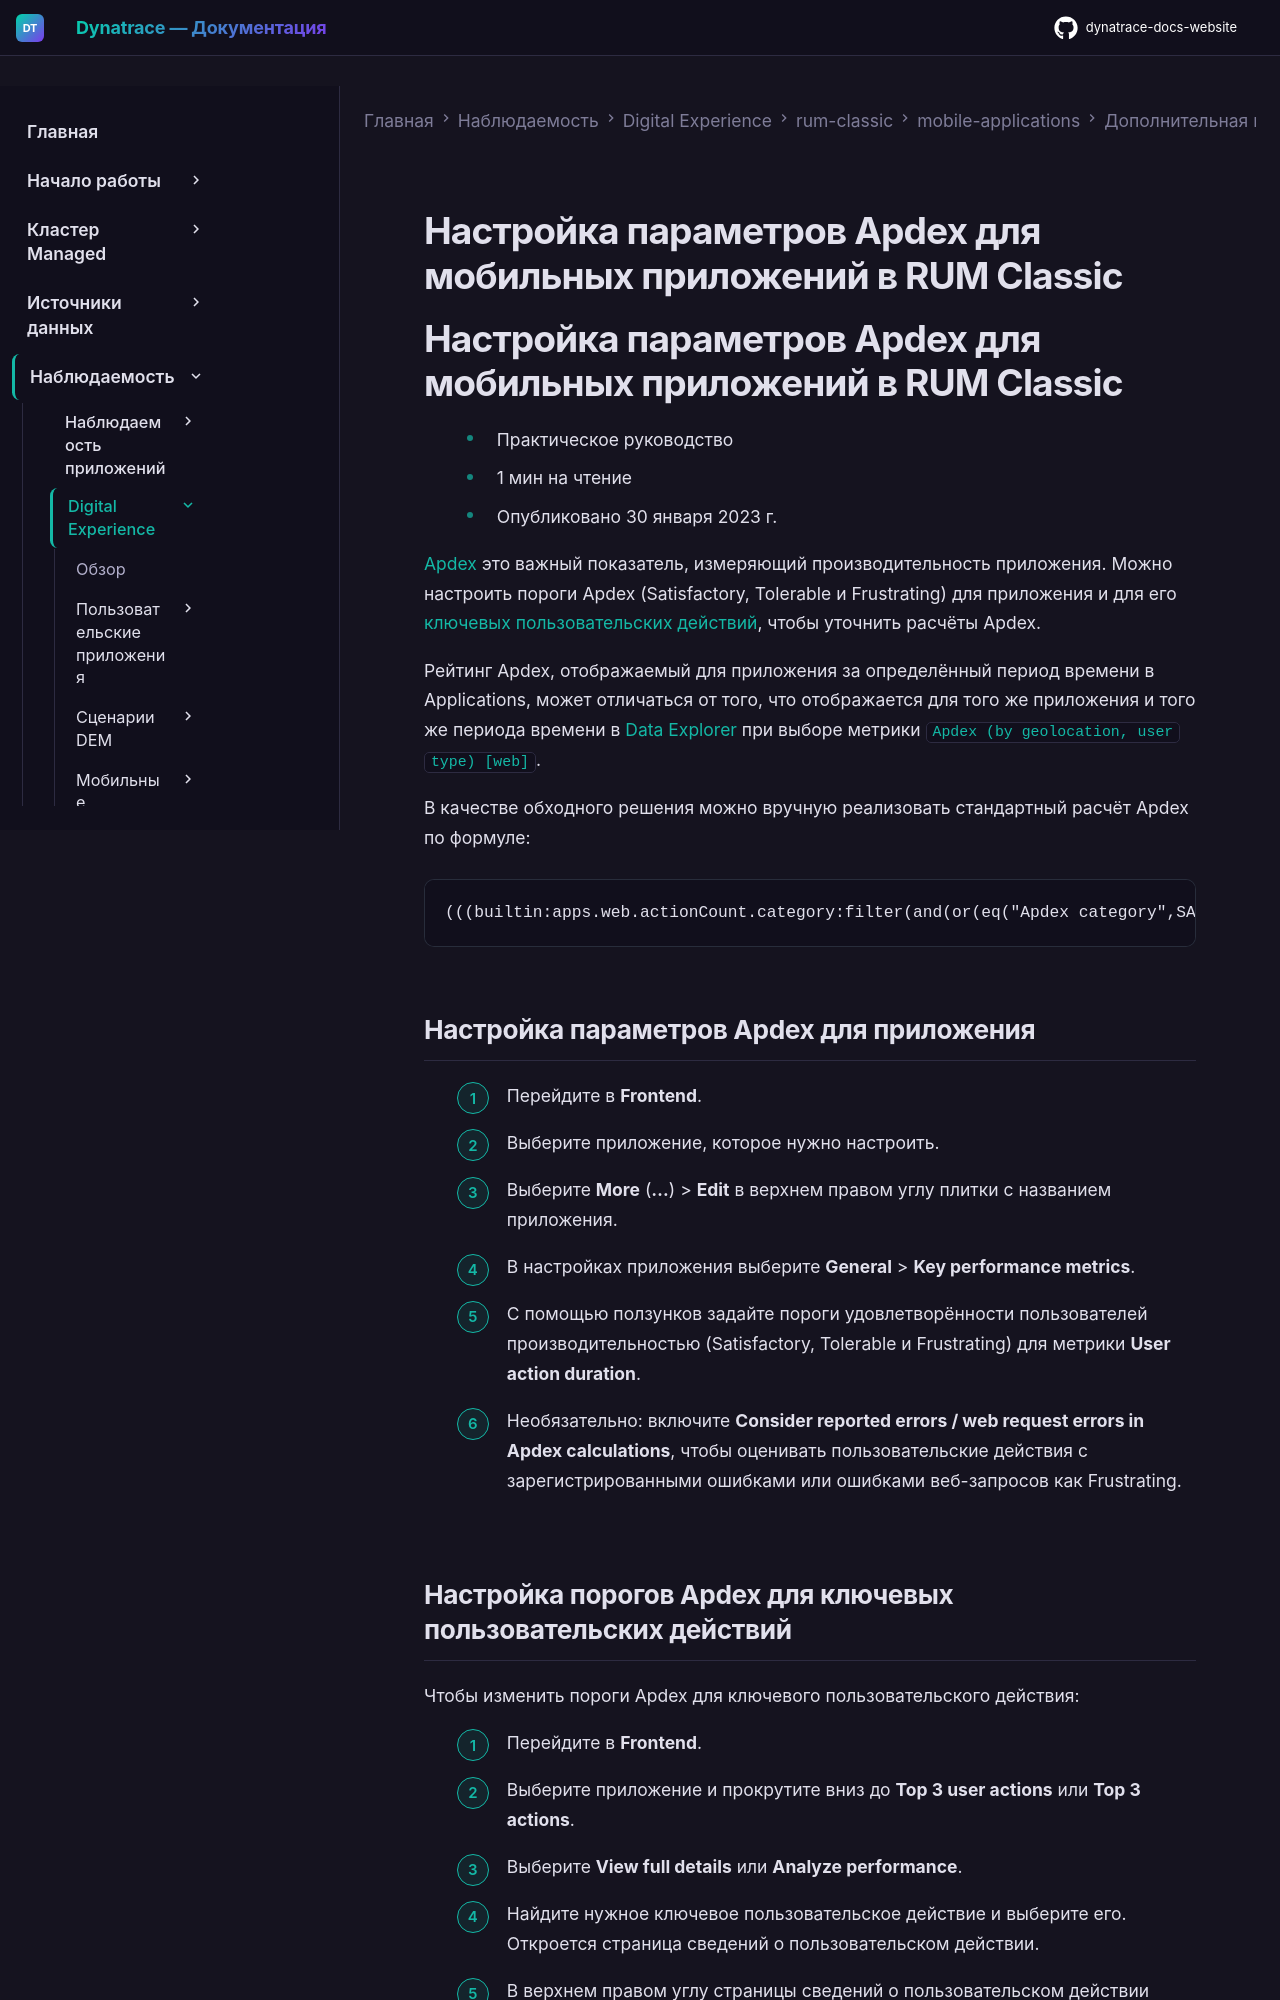

repository: Yerkebulan-Ardabayev/dynatrace-docs-website · page: managed-ru/observe/digital-experience/rum-classic/mobile-applications/additional-configuration/configure-apdex-mobile/index.html · generator: mkdocs

---
title: Настройка параметров Apdex для мобильных приложений в RUM Classic
source: https://docs.dynatrace.com/managed/observe/digital-experience/rum-classic/mobile-applications/additional-configuration/configure-apdex-mobile
---

# Настройка параметров Apdex для мобильных приложений в RUM Classic

# Настройка параметров Apdex для мобильных приложений в RUM Classic

* Практическое руководство
* 1 мин на чтение
* Опубликовано 30 января 2023 г.

[Apdex](/managed/observe/digital-experience/rum-classic/rum-concepts/scores-and-ratings/apdex-ratings "Узнайте, как Dynatrace использует Apdex для измерения удовлетворённости пользователей производительностью приложения.") это важный показатель, измеряющий производительность приложения. Можно настроить пороги Apdex (Satisfactory, Tolerable и Frustrating) для приложения и для его [ключевых пользовательских действий](/managed/observe/digital-experience/rum-classic/rum-concepts/user-actions#key-user-actions "Узнайте, что такое пользовательские действия и как они помогают понять, что пользователи делают с приложением."), чтобы уточнить расчёты Apdex.

Рейтинг Apdex, отображаемый для приложения за определённый период времени в Applications, может отличаться от того, что отображается для того же приложения и того же периода времени в [Data Explorer](/managed/analyze-explore-automate/explorer "Запрашивайте метрики и преобразуйте результаты для получения нужной аналитики.") при выборе метрики `Apdex (by geolocation, user type) [web]`.

В качестве обходного решения можно вручную реализовать стандартный расчёт Apdex по формуле:

```
(((builtin:apps.web.actionCount.category:filter(and(or(eq("Apdex category",SATISFIED)),or(in("dt.entity.application",entitySelector("type(application)"))))):splitBy("dt.entity.application"):names:sort(dimension("dt.entity.application.name",descending)):limit(20))+((builtin:apps.web.actionCount.category:filter(and(or(in("dt.entity.application",entitySelector("type(application)"))),or(eq("Apdex category",TOLERATING)))):splitBy("dt.entity.application"):names:sort(dimension("dt.entity.application.name",descending)):limit(20))/2)) / (builtin:apps.web.actionCount.category:filter(and(or(in("dt.entity.application",entitySelector("type(application)"))))):splitBy("dt.entity.application"):names:sort(dimension("dt.entity.application.name",descending)):limit(20))):sort(dimension("dt.entity.application.name",descending))
```

## Настройка параметров Apdex для приложения

1. Перейдите в **Frontend**.
2. Выберите приложение, которое нужно настроить.
3. Выберите **More** (**…**) > **Edit** в верхнем правом углу плитки с названием приложения.
4. В настройках приложения выберите **General** > **Key performance metrics**.
5. С помощью ползунков задайте пороги удовлетворённости пользователей производительностью (Satisfactory, Tolerable и Frustrating) для метрики **User action duration**.
6. Необязательно: включите **Consider reported errors / web request errors in Apdex calculations**, чтобы оценивать пользовательские действия с зарегистрированными ошибками или ошибками веб-запросов как Frustrating.
